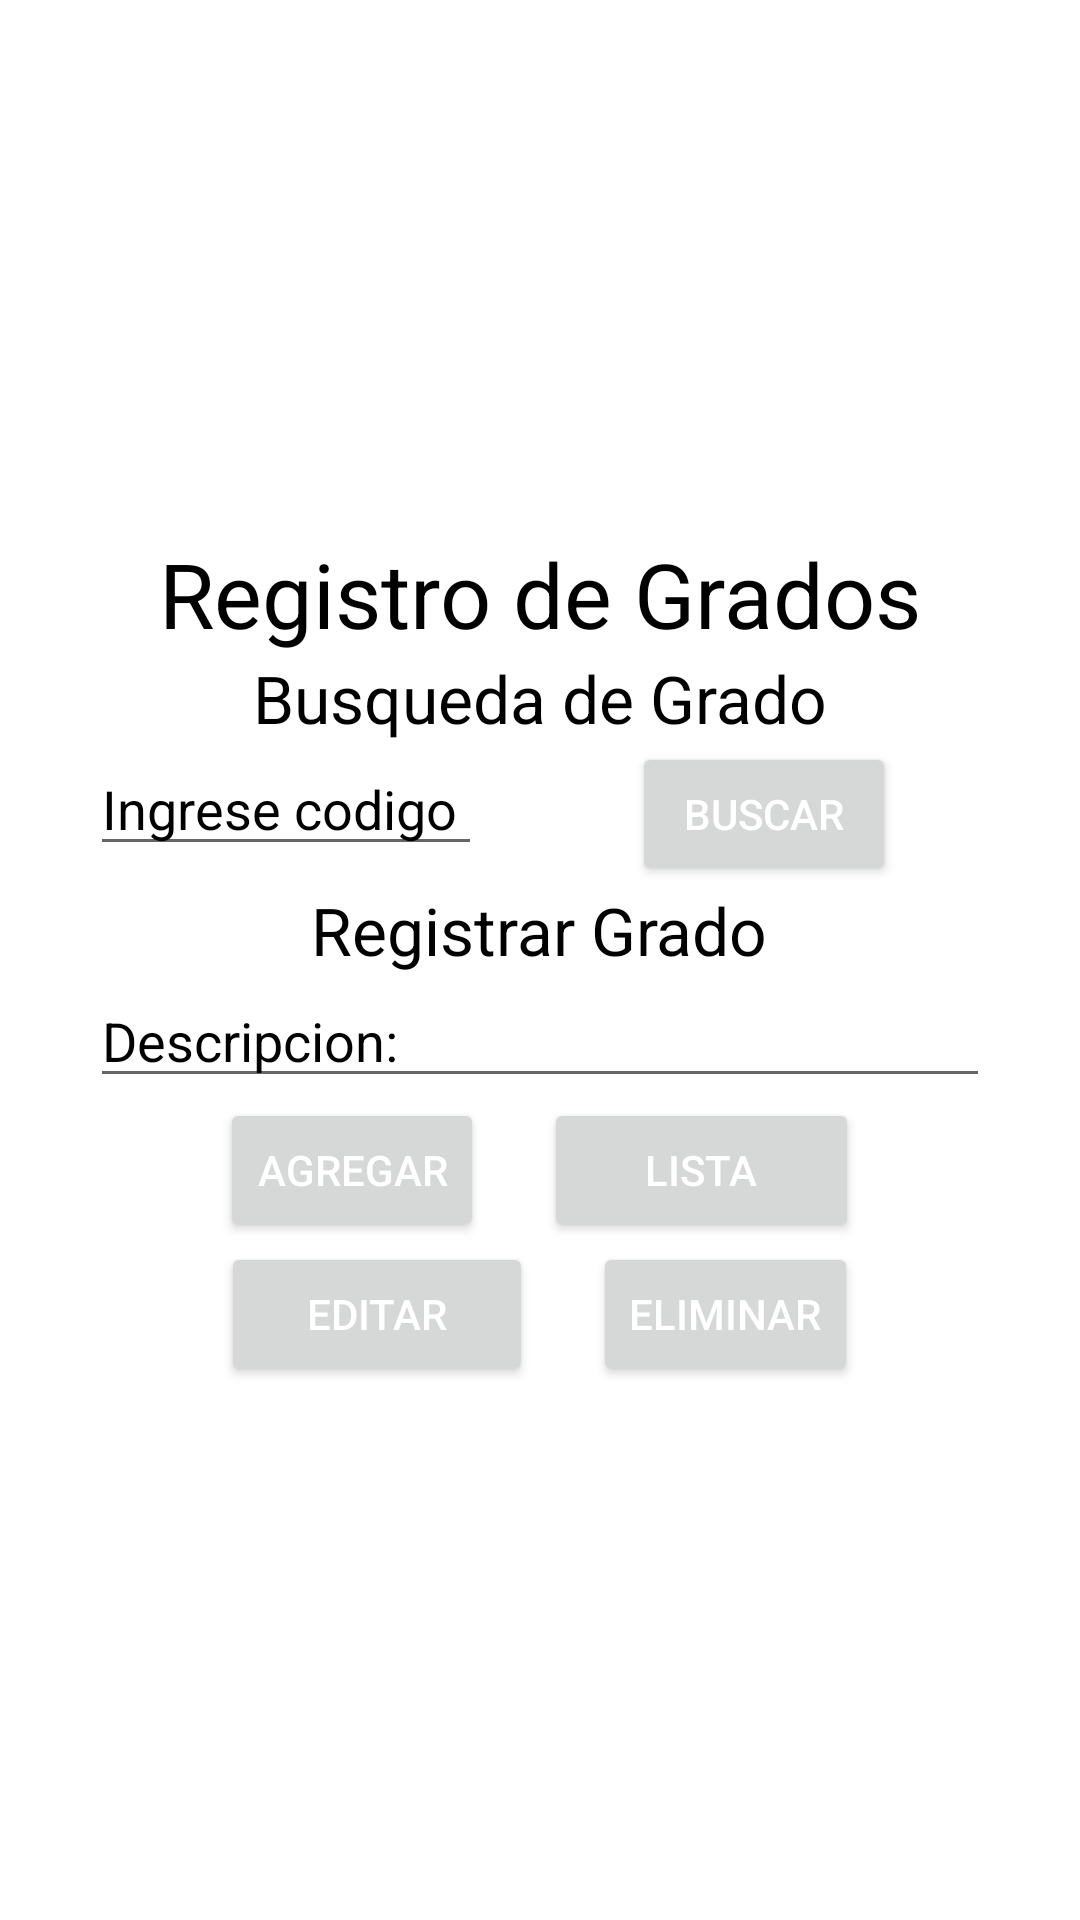

Layout XML and referenced resources for this Android screen:
<!-- AndroidManifest.xml: application theme Theme.AppSchool -->
<!-- res/layout/activity_grado.xml -->
<?xml version="1.0" encoding="utf-8"?>
<RelativeLayout xmlns:android="http://schemas.android.com/apk/res/android"
    xmlns:app="http://schemas.android.com/apk/res-auto"
    xmlns:tools="http://schemas.android.com/tools"
    android:layout_width="match_parent"
    android:layout_height="match_parent"
    tools:context=".Grado"
    android:background="@drawable/rr">
    <LinearLayout
        android:gravity="center"
        android:layout_width="match_parent"
        android:layout_height="match_parent"
        android:layout_marginLeft="30dp"
        android:layout_marginTop="30dp"
        android:layout_marginRight="30dp"
        android:layout_marginBottom="30dp"
        android:orientation="vertical">

        <TextView
            android:layout_width="match_parent"
            android:layout_height="wrap_content"
            android:text="Registro de Grados"
            android:textSize="30sp"
            android:gravity="center"
            android:textColor="#000"/>
        <TextView
            android:layout_width="wrap_content"
            android:layout_height="wrap_content"
            android:text="Busqueda de Grado"
            android:textSize="22dp"
            android:textColor="#000"/>

        <LinearLayout
            android:orientation="horizontal"
            android:layout_width="match_parent"
            android:layout_height="wrap_content">

            <EditText

                android:id="@+id/busID"
                android:layout_width="wrap_content"
                android:layout_height="wrap_content"
                android:hint="Ingrese codigo "
                android:shadowColor="#000"
                android:textColorHint="#000"
                android:textColor="@color/black"/>
            <Button
                android:onClick="onClickbuscar"
                android:id="@+id/btngrado"
                android:layout_width="wrap_content"
                android:layout_height="wrap_content"
                android:layout_marginLeft="50dp"
                android:textColor="#fff"
                android:text="Buscar"/>



        </LinearLayout>

        <TextView
            android:layout_width="wrap_content"
            android:layout_height="wrap_content"
            android:text="Registrar Grado"
            android:textSize="22dp"
            android:textColor="#000"/>


        <EditText
            android:id="@+id/campoDescripcion"
            android:layout_width="match_parent"
            android:layout_height="wrap_content"
            android:hint="Descripcion:"
            android:textColorHint="#000"
            android:shadowColor="#000"
            android:textColor="@color/black"/>

        <LinearLayout
            android:layout_width="match_parent"
            android:layout_height="wrap_content"
            android:gravity="center">


        <Button
            android:onClick="onClickw"
            android:id="@+id/regrado"
            android:layout_gravity="center"
            android:layout_width="wrap_content"
            android:layout_height="wrap_content"
            android:text="Agregar"
            android:textColor="#ffff"
            android:layout_marginRight="10dp"/>

        <Button
            android:id="@+id/listgrado"
            android:layout_width="105dp"
            android:layout_height="wrap_content"
            android:layout_gravity="center"
            android:onClick="onClick"
            android:text="Lista"
            android:textColor="#ffff"
            android:layout_marginLeft="10dp"/>
        </LinearLayout>

        <LinearLayout
            android:gravity="center"
            android:layout_width="match_parent"
            android:layout_height="wrap_content">
        <Button
            android:id="@+id/editgrado"
            android:layout_width="104dp"
            android:layout_height="wrap_content"
            android:layout_gravity="center"
            android:onClick="onCliceditar"
            android:text="Editar"
            android:textColor="#ffff"
            android:layout_marginRight="10dp"/>
        <Button
            android:onClick="onCliceliminar"
            android:id="@+id/eliminargra"
            android:layout_gravity="center"
            android:layout_width="wrap_content"
            android:layout_height="wrap_content"
            android:text="Eliminar"
            android:textColor="#ffff"
            android:layout_marginLeft="10dp"/>
        </LinearLayout>



    </LinearLayout>


</RelativeLayout>
<!-- resources referenced by this layout -->
<resources>
  <color name="black">#FF000000</color>
  <style name="Theme.AppSchool" parent="Theme.MaterialComponents.DayNight.NoActionBar">
          
          <item name="colorPrimary">@color/purple_500</item>
          <item name="colorPrimaryVariant">@color/purple_700</item>
          <item name="colorOnPrimary">@color/white</item>
          
          <item name="colorSecondary">@color/teal_200</item>
          <item name="colorSecondaryVariant">@color/teal_700</item>
          <item name="colorOnSecondary">@color/black</item>
          
          <item name="android:statusBarColor" tools:targetApi="l">?attr/colorPrimaryVariant</item>
          
      </style>
  <color name="purple_500">#BA20243C</color>
  <color name="purple_700">#009688</color>
  <color name="white">#FFFFFFFF</color>
  <color name="teal_200">#FF03DAC5</color>
  <color name="teal_700">#FF018786</color>
</resources>
